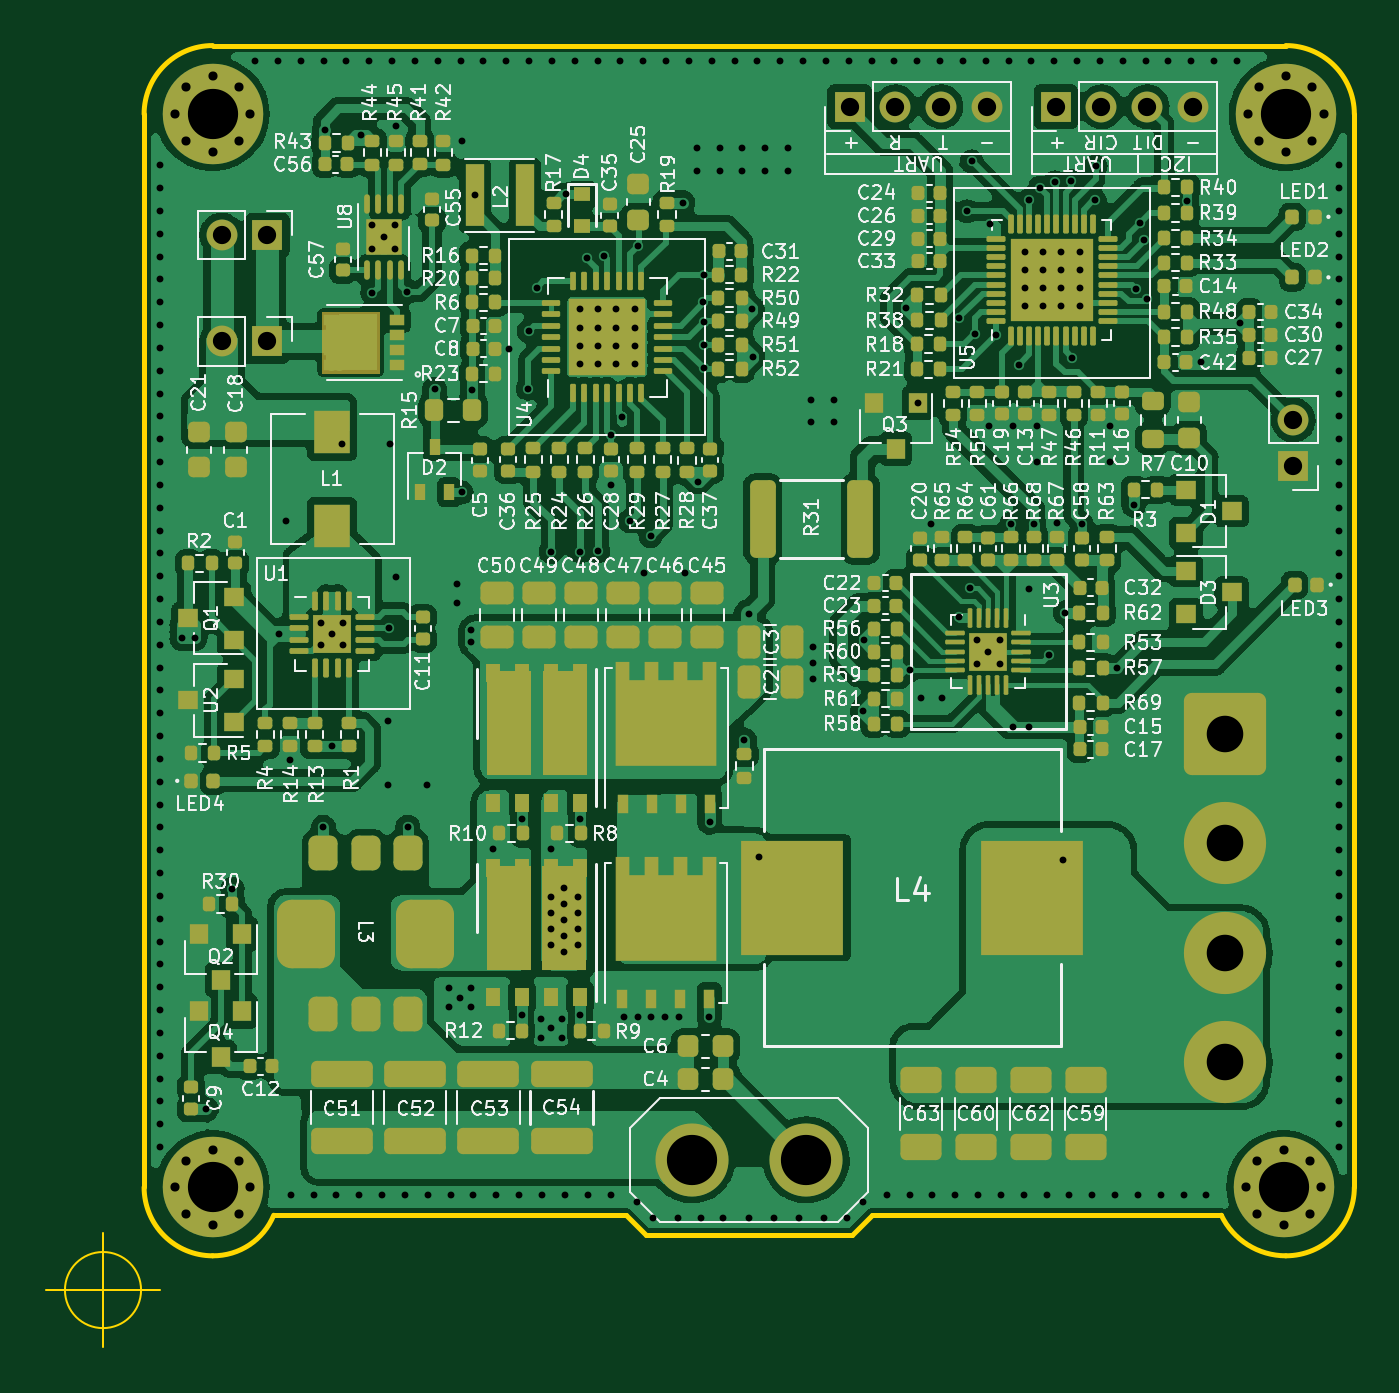
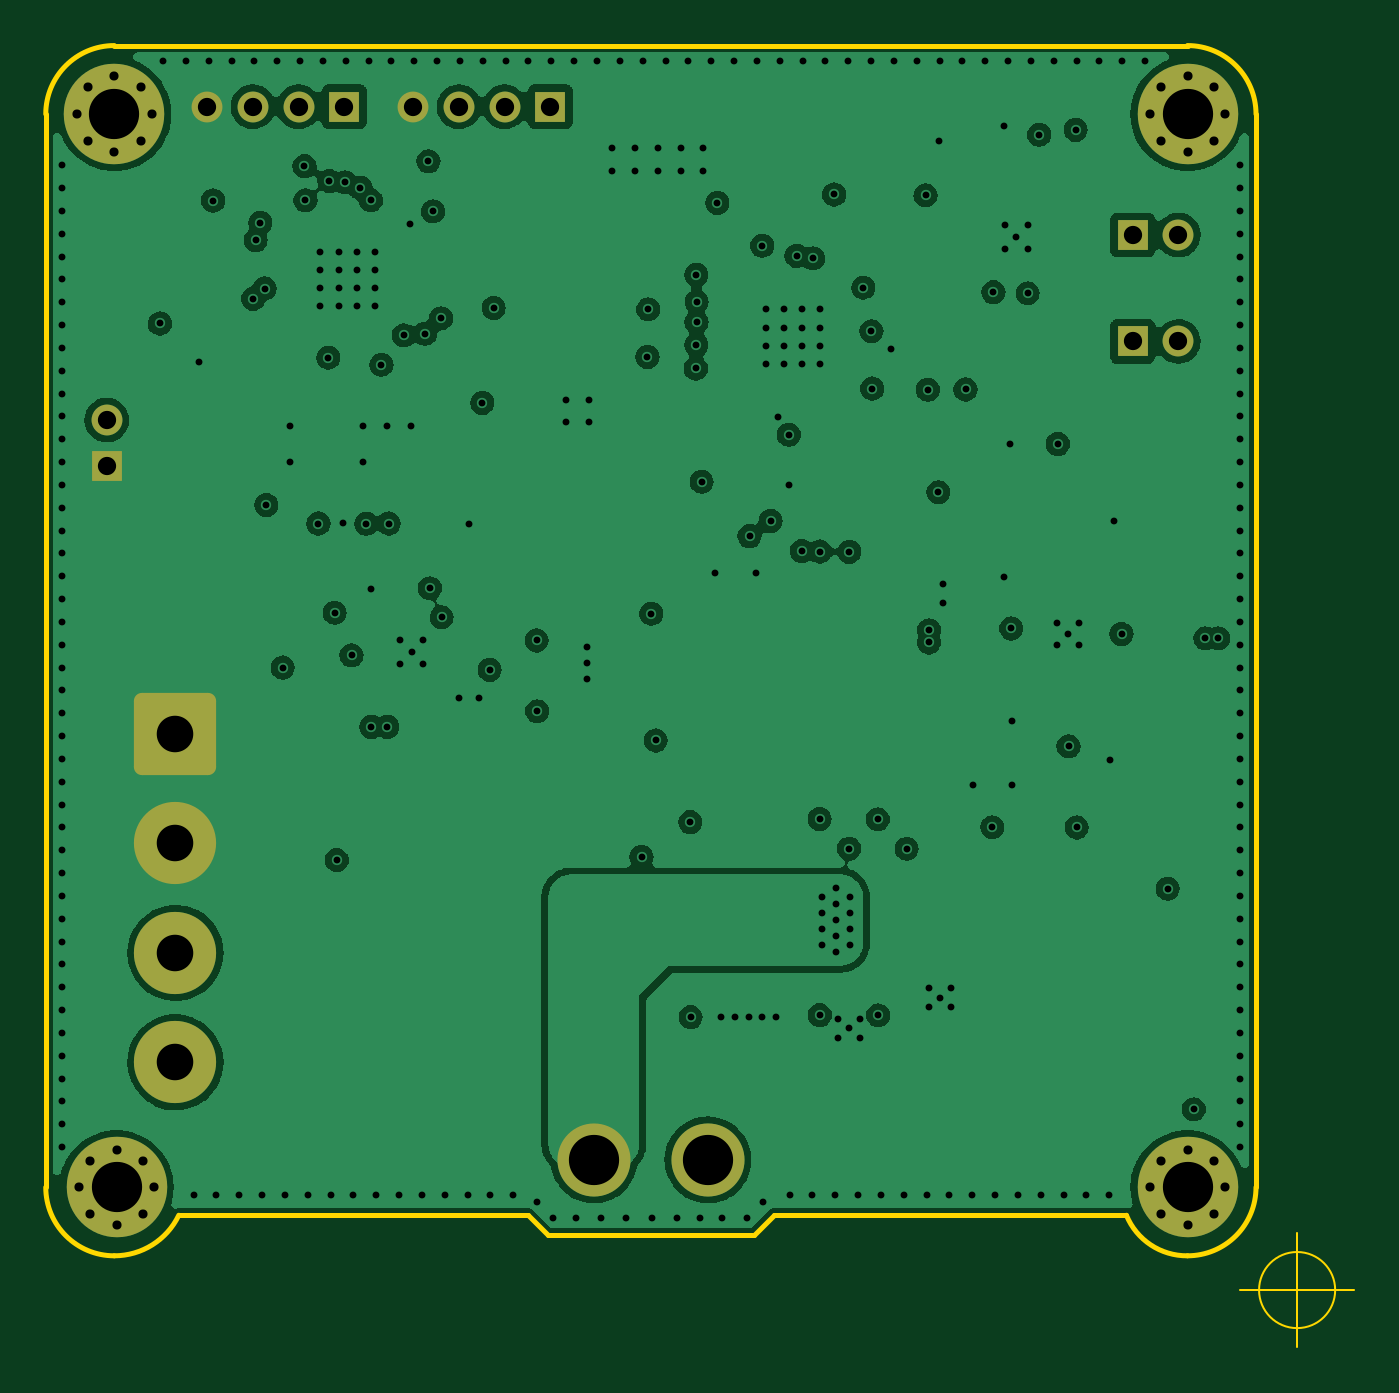
Circuit board: 13 layer files. Board 57.3 x 57.0 mm.
- bottom_copper: WirelessPowerP40_Receiver-B_Cu.gbr (164042 bytes)
- bottom_mask: WirelessPowerP40_Receiver-B_Mask.gbr (2989 bytes)
- paste: WirelessPowerP40_Receiver-B_Paste.gbr (472 bytes)
- bottom_silk: WirelessPowerP40_Receiver-B_Silkscreen.gbr (473 bytes)
- outline: WirelessPowerP40_Receiver-Edge_Cuts.gbr (1625 bytes)
- top_copper: WirelessPowerP40_Receiver-F_Cu.gbr (369058 bytes)
- top_mask: WirelessPowerP40_Receiver-F_Mask.gbr (22387 bytes)
- paste: WirelessPowerP40_Receiver-F_Paste.gbr (25597 bytes)
- top_silk: WirelessPowerP40_Receiver-F_Silkscreen.gbr (168483 bytes)
- inner_copper: WirelessPowerP40_Receiver-In1_Cu.gbr (170001 bytes)
- inner_copper: WirelessPowerP40_Receiver-In2_Cu.gbr (165162 bytes)
- drill: WirelessPowerP40_Receiver-NPTH.drl (276 bytes)
- drill: WirelessPowerP40_Receiver-PTH.drl (7360 bytes)

=== bottom_copper: WirelessPowerP40_Receiver-B_Cu.gbr (164042 bytes, source omitted) ===
=== bottom_mask: WirelessPowerP40_Receiver-B_Mask.gbr (2989 bytes, source withheld) ===
=== paste: WirelessPowerP40_Receiver-B_Paste.gbr ===
%TF.GenerationSoftware,KiCad,Pcbnew,(6.0.0)*%
%TF.CreationDate,2022-03-25T21:17:58+08:00*%
%TF.ProjectId,WirelessPowerP40_Receiver,57697265-6c65-4737-9350-6f7765725034,rev?*%
%TF.SameCoordinates,Original*%
%TF.FileFunction,Paste,Bot*%
%TF.FilePolarity,Positive*%
%FSLAX46Y46*%
G04 Gerber Fmt 4.6, Leading zero omitted, Abs format (unit mm)*
G04 Created by KiCad (PCBNEW (6.0.0)) date 2022-03-25 21:17:58*
%MOMM*%
%LPD*%
G01*
G04 APERTURE LIST*
G04 APERTURE END LIST*
M02*

=== bottom_silk: WirelessPowerP40_Receiver-B_Silkscreen.gbr ===
%TF.GenerationSoftware,KiCad,Pcbnew,(6.0.0)*%
%TF.CreationDate,2022-03-25T21:17:58+08:00*%
%TF.ProjectId,WirelessPowerP40_Receiver,57697265-6c65-4737-9350-6f7765725034,rev?*%
%TF.SameCoordinates,Original*%
%TF.FileFunction,Legend,Bot*%
%TF.FilePolarity,Positive*%
%FSLAX46Y46*%
G04 Gerber Fmt 4.6, Leading zero omitted, Abs format (unit mm)*
G04 Created by KiCad (PCBNEW (6.0.0)) date 2022-03-25 21:17:58*
%MOMM*%
%LPD*%
G01*
G04 APERTURE LIST*
G04 APERTURE END LIST*
M02*

=== outline: WirelessPowerP40_Receiver-Edge_Cuts.gbr ===
%TF.GenerationSoftware,KiCad,Pcbnew,(6.0.0)*%
%TF.CreationDate,2022-03-25T21:17:58+08:00*%
%TF.ProjectId,WirelessPowerP40_Receiver,57697265-6c65-4737-9350-6f7765725034,rev?*%
%TF.SameCoordinates,Original*%
%TF.FileFunction,Profile,NP*%
%FSLAX46Y46*%
G04 Gerber Fmt 4.6, Leading zero omitted, Abs format (unit mm)*
G04 Created by KiCad (PCBNEW (6.0.0)) date 2022-03-25 21:17:58*
%MOMM*%
%LPD*%
G01*
G04 APERTURE LIST*
%TA.AperFunction,Profile*%
%ADD10C,0.200000*%
%TD*%
%TA.AperFunction,Profile*%
%ADD11C,0.100000*%
%TD*%
G04 APERTURE END LIST*
D10*
X155975000Y-119725000D02*
X140675000Y-119725000D01*
X111800000Y-68499999D02*
G75*
G03*
X108800000Y-71500000I3J-3000003D01*
G01*
X130800000Y-120600000D02*
X139800000Y-120600000D01*
X161800000Y-118500000D02*
X161800000Y-71500000D01*
X108800000Y-71500000D02*
X108799998Y-118500000D01*
X155975000Y-119725000D02*
G75*
G03*
X158800000Y-121500000I2824942J1360471D01*
G01*
X108799998Y-118500000D02*
G75*
G03*
X111800000Y-121500000I3000001J1D01*
G01*
X129925000Y-119725000D02*
X130800000Y-120600000D01*
X111800000Y-68499999D02*
X158800000Y-68500000D01*
X111800000Y-121500000D02*
G75*
G03*
X114475000Y-119725000I26987J2862499D01*
G01*
X129925000Y-119725000D02*
X114475000Y-119725000D01*
X161800000Y-71500000D02*
G75*
G03*
X158800000Y-68500000I-3000001J-1D01*
G01*
X140675000Y-119725000D02*
X139800000Y-120600000D01*
X158800000Y-121500000D02*
G75*
G03*
X161800000Y-118500000I-1J3000001D01*
G01*
D11*
X108666666Y-123000000D02*
G75*
G03*
X108666666Y-123000000I-1666666J0D01*
G01*
X104500000Y-123000000D02*
X109500000Y-123000000D01*
X107000000Y-120500000D02*
X107000000Y-125500000D01*
M02*

=== top_copper: WirelessPowerP40_Receiver-F_Cu.gbr (369058 bytes, source omitted) ===
=== top_mask: WirelessPowerP40_Receiver-F_Mask.gbr (22387 bytes, source omitted) ===
=== paste: WirelessPowerP40_Receiver-F_Paste.gbr (25597 bytes, source omitted) ===
=== top_silk: WirelessPowerP40_Receiver-F_Silkscreen.gbr (168483 bytes, source omitted) ===
=== inner_copper: WirelessPowerP40_Receiver-In1_Cu.gbr (170001 bytes, source omitted) ===
=== inner_copper: WirelessPowerP40_Receiver-In2_Cu.gbr (165162 bytes, source omitted) ===
=== drill: WirelessPowerP40_Receiver-NPTH.drl ===
M48
; DRILL file {KiCad (6.0.0)} date Fri Mar 25 21:17:59 2022
; FORMAT={-:-/ absolute / metric / decimal}
; #@! TF.CreationDate,2022-03-25T21:17:59+08:00
; #@! TF.GenerationSoftware,Kicad,Pcbnew,(6.0.0)
; #@! TF.FileFunction,NonPlated,1,4,NPTH
FMAT,2
METRIC
%
G90
G05
T0
M30

=== drill: WirelessPowerP40_Receiver-PTH.drl (7360 bytes, source omitted) ===
